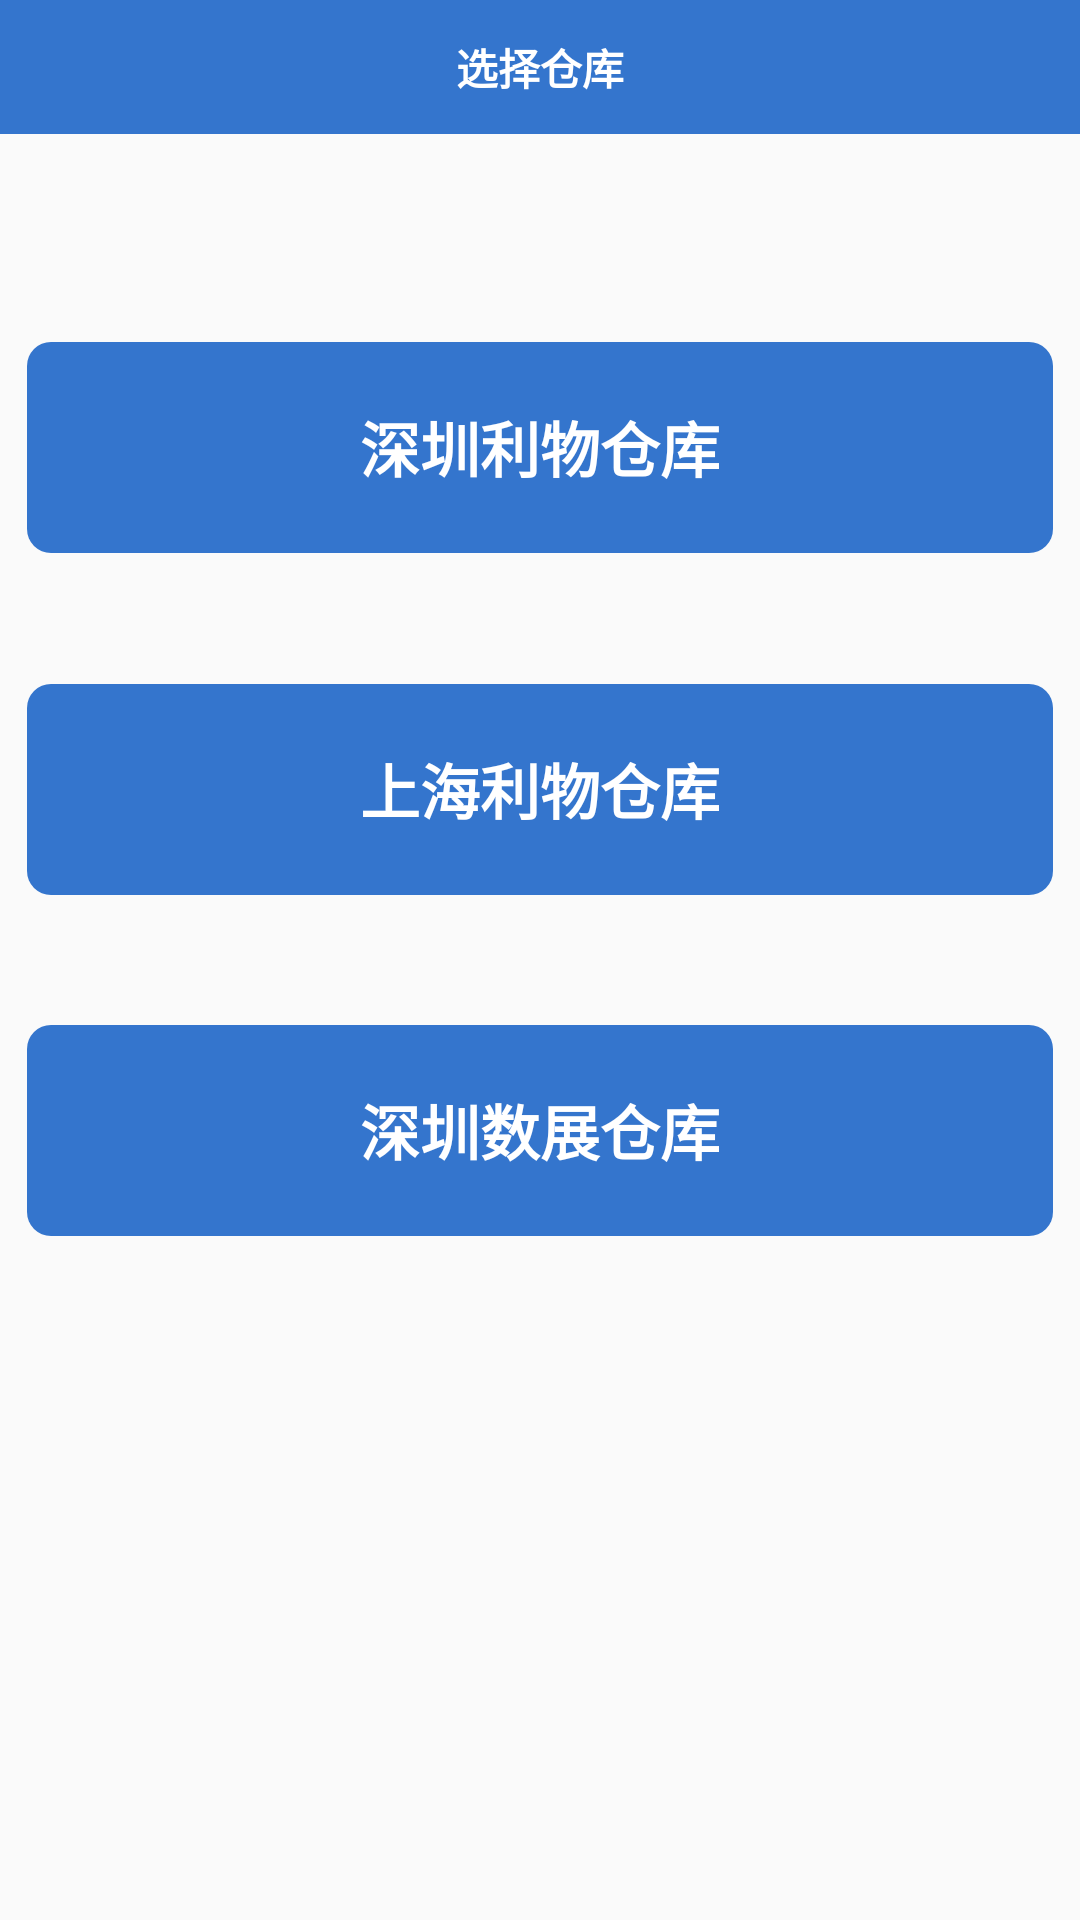

Reconstruct the res/layout file that produces this screen, plus the resources it refers to.
<!-- AndroidManifest.xml: application theme AppTheme -->
<!-- res/layout/activity_house_select.xml -->
<?xml version="1.0" encoding="utf-8"?>
<androidx.constraintlayout.widget.ConstraintLayout
    android:layout_width="match_parent"
    android:layout_height="match_parent"
    xmlns:android="http://schemas.android.com/apk/res/android"
    xmlns:app="http://schemas.android.com/apk/res-auto">

    <TextView
        android:id="@+id/tv_model_select_title"
        android:layout_width="0dp"
        android:layout_height="0dp"
        android:background="@color/bg_color"
        android:text="@string/house_select_title"
        android:gravity="center"
        android:textColor="@color/bg_white"
        android:textSize="@dimen/x18"
        android:textStyle="bold"
        app:layout_constraintLeft_toLeftOf="parent"
        app:layout_constraintRight_toRightOf="parent"
        app:layout_constraintTop_toTopOf="parent"
        app:layout_constraintHeight_percent="0.07"/>

    <TextView
        android:id="@+id/tv_0"
        android:layout_width="0dp"
        android:layout_height="0dp"
        android:background="@drawable/edittext_rect_blue"
        android:text="深圳利物仓库"
        android:gravity="center"
        android:textColor="@color/bg_white"
        android:textSize="20dp"
        android:textStyle="bold"
        app:layout_constraintLeft_toLeftOf="parent"
        app:layout_constraintRight_toRightOf="parent"
        app:layout_constraintWidth_percent="0.95"
        app:layout_constraintHeight_percent="0.11"
        app:layout_constraintVertical_bias="0.2"
        app:layout_constraintTop_toTopOf="parent"
        app:layout_constraintBottom_toBottomOf="parent"/>

    <TextView
        android:id="@+id/tv_1"
        android:layout_width="0dp"
        android:layout_height="0dp"
        android:background="@drawable/edittext_rect_blue"
        android:text="上海利物仓库"
        android:gravity="center"
        android:textColor="@color/bg_white"
        android:textSize="20dp"
        android:textStyle="bold"
        app:layout_constraintLeft_toLeftOf="parent"
        app:layout_constraintRight_toRightOf="parent"
        app:layout_constraintWidth_percent="0.95"
        app:layout_constraintHeight_percent="0.11"
        app:layout_constraintVertical_bias="0.4"
        app:layout_constraintTop_toTopOf="parent"
        app:layout_constraintBottom_toBottomOf="parent"/>

    <TextView
        android:id="@+id/tv_2"
        android:layout_width="0dp"
        android:layout_height="0dp"
        android:background="@drawable/edittext_rect_blue"
        android:text="深圳数展仓库"
        android:gravity="center"
        android:textColor="@color/bg_white"
        android:textSize="20dp"
        android:textStyle="bold"
        app:layout_constraintLeft_toLeftOf="parent"
        app:layout_constraintRight_toRightOf="parent"
        app:layout_constraintWidth_percent="0.95"
        app:layout_constraintHeight_percent="0.11"
        app:layout_constraintVertical_bias="0.6"
        app:layout_constraintTop_toTopOf="parent"
        app:layout_constraintBottom_toBottomOf="parent"/>

</androidx.constraintlayout.widget.ConstraintLayout>
<!-- resources referenced by this layout -->
<resources>
  <color name="bg_color">#3475CD</color>
  <color name="bg_white">#FFFFFF</color>
  <dimen name="x18">51.2000dp</dimen>
  <!-- drawable edittext_rect_blue (drawable) -->
  <?xml version="1.0" encoding="utf-8"?>
  <shape xmlns:android="http://schemas.android.com/apk/res/android">
      <corners android:radius="8dp" />
      <solid android:color="@color/bg_color" />
  </shape>
  <string name="house_select_title">选择仓库</string>
  <style name="AppTheme" parent="Theme.AppCompat.Light.DarkActionBar">
          
          <item name="colorPrimary">@color/colorPrimary</item>
          <item name="colorPrimaryDark">@color/colorPrimaryDark</item>
          <item name="colorAccent">@color/colorAccent</item>
      </style>
  <color name="colorPrimary">#6200EE</color>
  <color name="colorPrimaryDark">#3700B3</color>
  <color name="colorAccent">#03DAC5</color>
</resources>
